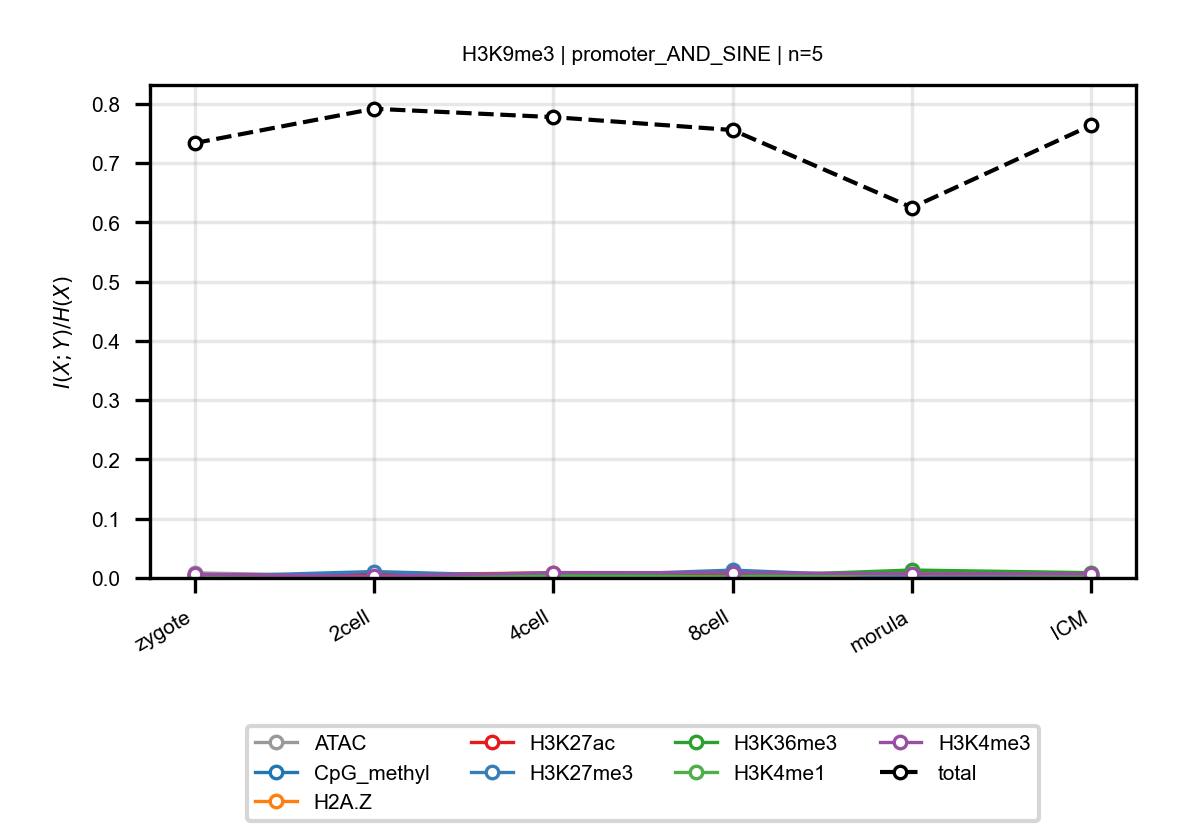

The file beside this chart, header and first rows:
anchor, target, n_bins, stage, block, normalized_mi
H3K9me3, ATAC, 5, zygote, promoter_AND_SINE, 0.008644
H3K9me3, ATAC, 5, 2cell, promoter_AND_SINE, 0.002907
H3K9me3, ATAC, 5, 4cell, promoter_AND_SINE, 0.004945
H3K9me3, ATAC, 5, 8cell, promoter_AND_SINE, 0.00328
H3K9me3, ATAC, 5, morula, promoter_AND_SINE, 0.004534
H3K9me3, ATAC, 5, ICM, promoter_AND_SINE, 0.005197
H3K9me3, CpG_methyl, 5, zygote, promoter_AND_SINE, 0.005045
H3K9me3, CpG_methyl, 5, 2cell, promoter_AND_SINE, 0.002135
H3K9me3, CpG_methyl, 5, 4cell, promoter_AND_SINE, 0.001235
H3K9me3, CpG_methyl, 5, 8cell, promoter_AND_SINE, 0.002844
H3K9me3, CpG_methyl, 5, morula, promoter_AND_SINE, 0.001576
H3K9me3, CpG_methyl, 5, ICM, promoter_AND_SINE, 0.0018
H3K9me3, H2A.Z, 5, zygote, promoter_AND_SINE, 0.004928
H3K9me3, H2A.Z, 5, 2cell, promoter_AND_SINE, 0.005066
H3K9me3, H2A.Z, 5, 4cell, promoter_AND_SINE, 0.008876
H3K9me3, H2A.Z, 5, 8cell, promoter_AND_SINE, 0.004648
H3K9me3, H2A.Z, 5, morula, promoter_AND_SINE, 0.003772
H3K9me3, H2A.Z, 5, ICM, promoter_AND_SINE, 0.00295
H3K9me3, H3K27ac, 5, zygote, promoter_AND_SINE, 0.005113
H3K9me3, H3K27ac, 5, 2cell, promoter_AND_SINE, 0.006007
H3K9me3, H3K27ac, 5, 4cell, promoter_AND_SINE, 0.007179
H3K9me3, H3K27ac, 5, 8cell, promoter_AND_SINE, 0.003434
H3K9me3, H3K27ac, 5, morula, promoter_AND_SINE, 0.00931
H3K9me3, H3K27ac, 5, ICM, promoter_AND_SINE, 0.006793
H3K9me3, H3K27me3, 5, zygote, promoter_AND_SINE, 0.002077
H3K9me3, H3K27me3, 5, 2cell, promoter_AND_SINE, 0.01087
H3K9me3, H3K27me3, 5, 4cell, promoter_AND_SINE, 0.00261
H3K9me3, H3K27me3, 5, 8cell, promoter_AND_SINE, 0.01326
H3K9me3, H3K27me3, 5, morula, promoter_AND_SINE, 0.001065
H3K9me3, H3K27me3, 5, ICM, promoter_AND_SINE, 0.001409
H3K9me3, H3K36me3, 5, zygote, promoter_AND_SINE, 0.002166
H3K9me3, H3K36me3, 5, 2cell, promoter_AND_SINE, 0.002287
H3K9me3, H3K36me3, 5, 4cell, promoter_AND_SINE, 0.005627
H3K9me3, H3K36me3, 5, 8cell, promoter_AND_SINE, 0.00254
H3K9me3, H3K36me3, 5, morula, promoter_AND_SINE, 0.0134
H3K9me3, H3K36me3, 5, ICM, promoter_AND_SINE, 0.008939
H3K9me3, H3K4me1, 5, zygote, promoter_AND_SINE, 0.000627
H3K9me3, H3K4me1, 5, 2cell, promoter_AND_SINE, 0.002032
H3K9me3, H3K4me1, 5, 4cell, promoter_AND_SINE, 0.003096
H3K9me3, H3K4me1, 5, 8cell, promoter_AND_SINE, 0.001866
H3K9me3, H3K4me1, 5, morula, promoter_AND_SINE, 0.007292
H3K9me3, H3K4me1, 5, ICM, promoter_AND_SINE, 0.004256
H3K9me3, H3K4me3, 5, zygote, promoter_AND_SINE, 0.006103
H3K9me3, H3K4me3, 5, 2cell, promoter_AND_SINE, 0.002759
H3K9me3, H3K4me3, 5, 4cell, promoter_AND_SINE, 0.00912
H3K9me3, H3K4me3, 5, 8cell, promoter_AND_SINE, 0.008918
H3K9me3, H3K4me3, 5, morula, promoter_AND_SINE, 0.006898
H3K9me3, H3K4me3, 5, ICM, promoter_AND_SINE, 0.006973
H3K9me3, total, 5, zygote, promoter_AND_SINE, 0.7339
H3K9me3, total, 5, 2cell, promoter_AND_SINE, 0.7919
H3K9me3, total, 5, 4cell, promoter_AND_SINE, 0.7777
H3K9me3, total, 5, 8cell, promoter_AND_SINE, 0.7559
H3K9me3, total, 5, morula, promoter_AND_SINE, 0.6252
H3K9me3, total, 5, ICM, promoter_AND_SINE, 0.764
